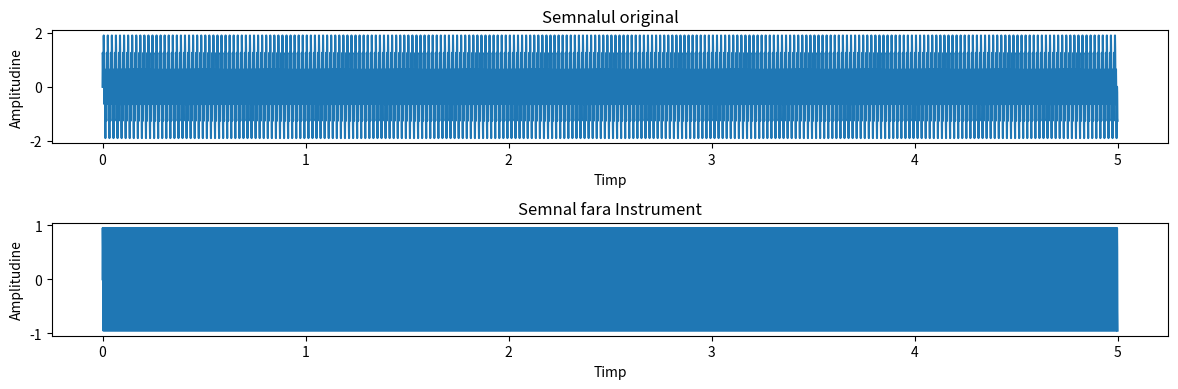

The matplotlib source for this figure:
import numpy as np
import matplotlib.pyplot as plt

Fs = 1000 # Frecvența de eșantionare
t = np.arange(0, 5, 1/Fs)  # Timpul de la 0 la 5 secunde
f1 = 50  # Frecvența primului instrument
f2 = 200  # Frecvența celui de-al doilea instrument

# Semnalul audio combinat cu cele 2 instrumente
signal = np.sin(2 * np.pi * f1 * t) + np.sin(2 * np.pi * f2 * t)

# semnal original afisare
plt.figure(figsize=(12, 4))
plt.subplot(2, 1, 1)
plt.plot(t, signal)
plt.title('Semnalul original')
plt.xlabel('Timp')
plt.ylabel('Amplitudine')

# eliminam frecventa instrum ales
frecventa_instrument_eliminate = f1
signal_filtrat = signal - np.sin(2 * np.pi * frecventa_instrument_eliminate * t)

# afisare semnal fara instrument
plt.subplot(2, 1, 2)
plt.plot(t, signal_filtrat)
plt.title('Semnal fara Instrument')
plt.xlabel('Timp')
plt.ylabel('Amplitudine')

plt.tight_layout()
plt.show()
